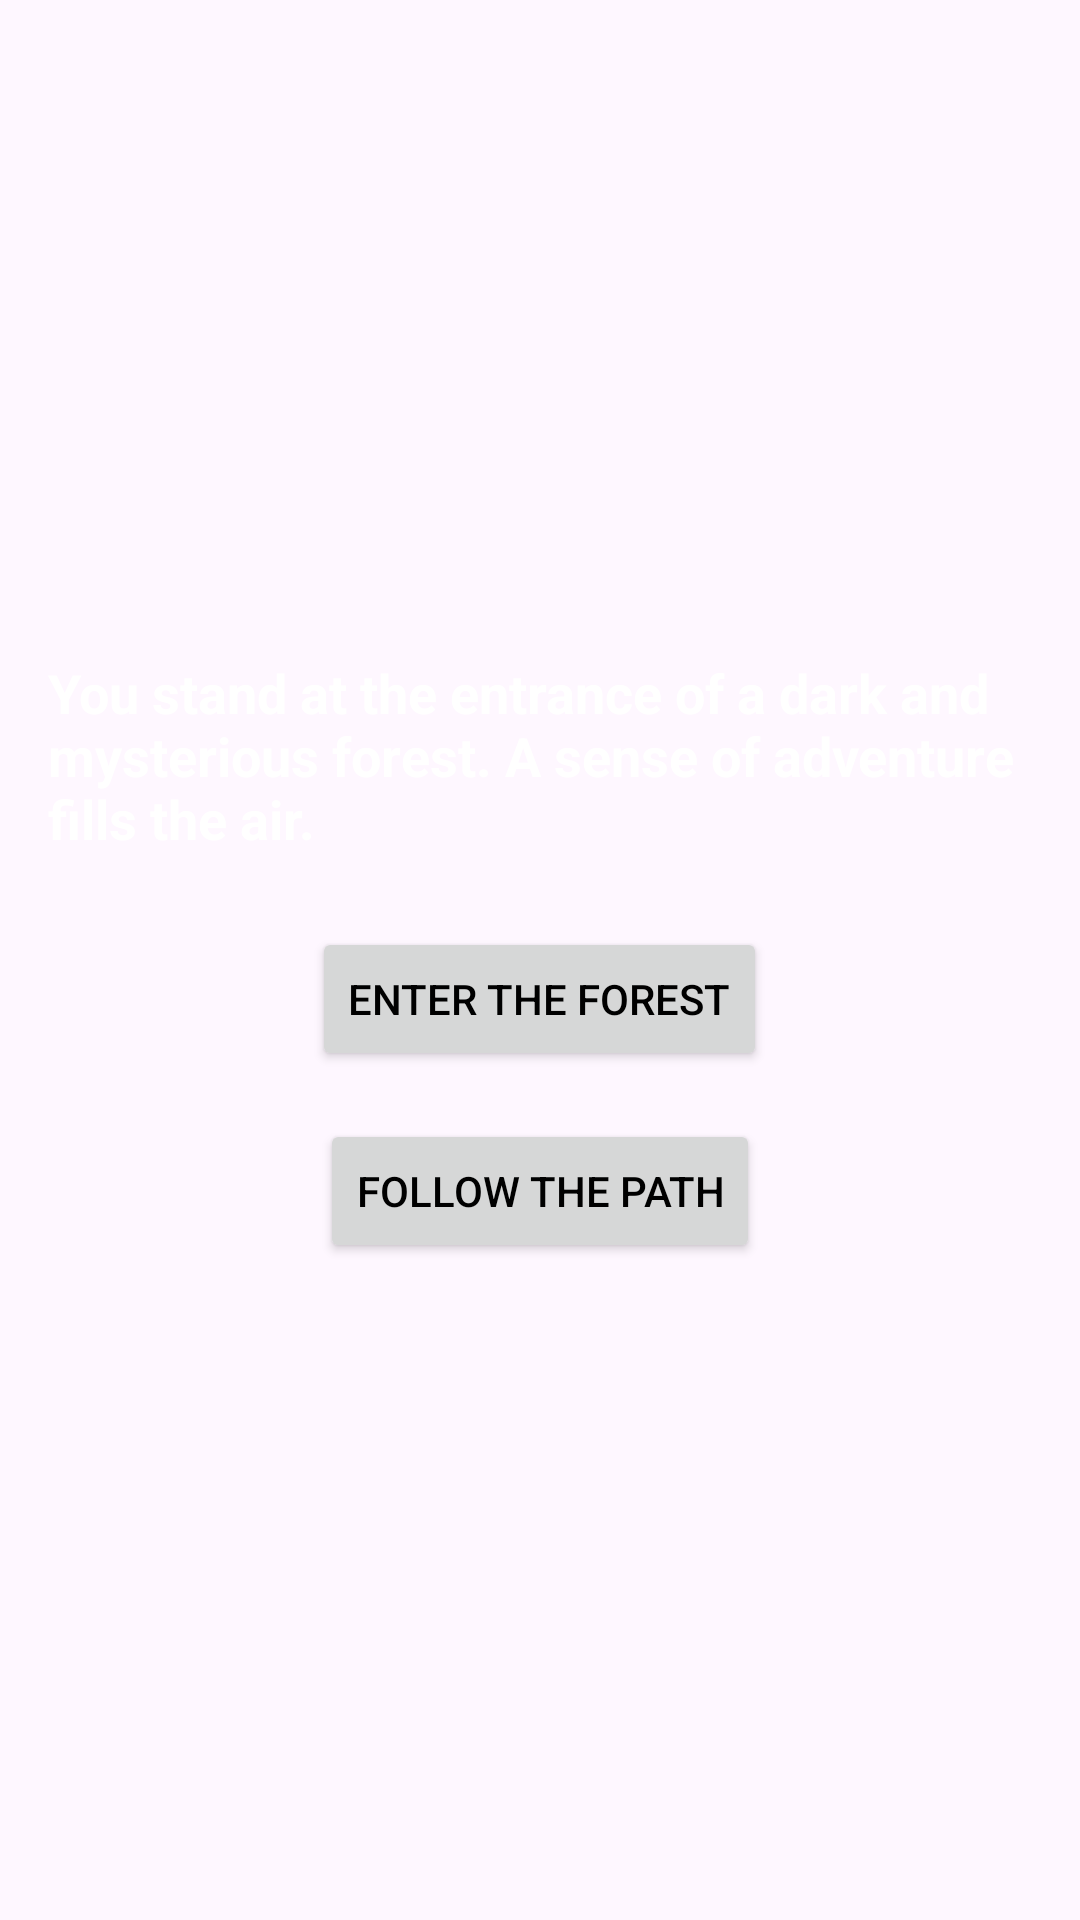

Layout XML and referenced resources for this Android screen:
<!-- AndroidManifest.xml: application theme Theme.ButtonClickingAdventureGame -->
<!-- res/layout/activity_main.xml -->
<?xml version="1.0" encoding="utf-8"?>
<LinearLayout xmlns:android="http://schemas.android.com/apk/res/android"
    xmlns:app="http://schemas.android.com/apk/res-auto"
    xmlns:tools="http://schemas.android.com/tools"
    android:layout_width="match_parent"
    android:layout_height="match_parent"
    android:orientation="vertical"
    android:padding="16dp"
    android:background="@drawable/forest"
    android:gravity="center">

    <TextView
        android:id="@+id/textViewDescription"
        android:layout_width="wrap_content"
        android:layout_height="wrap_content"
        android:text="You stand at the entrance of a dark and mysterious forest. A sense of adventure fills the air."
        android:textSize="18sp"
        android:textStyle="bold"
        android:textColor="#FFF"
        android:paddingBottom="24dp"/>

    <Button
        android:id="@+id/buttonChoice1"
        android:layout_width="wrap_content"
        android:layout_height="wrap_content"
        android:textColor="#000"
        android:text="Enter the Forest"/>

    <Button
        android:id="@+id/buttonChoice2"
        android:layout_width="wrap_content"
        android:layout_height="wrap_content"
        android:text="Follow the Path"
        android:textColor="#000"
        android:layout_marginTop="16dp"/>

</LinearLayout>
<!-- resources referenced by this layout -->
<resources>
  <style name="Theme.ButtonClickingAdventureGame" parent="Base.Theme.ButtonClickingAdventureGame" />
  <style name="Base.Theme.ButtonClickingAdventureGame" parent="Theme.Material3.DayNight.NoActionBar">
          
          
      </style>
</resources>
